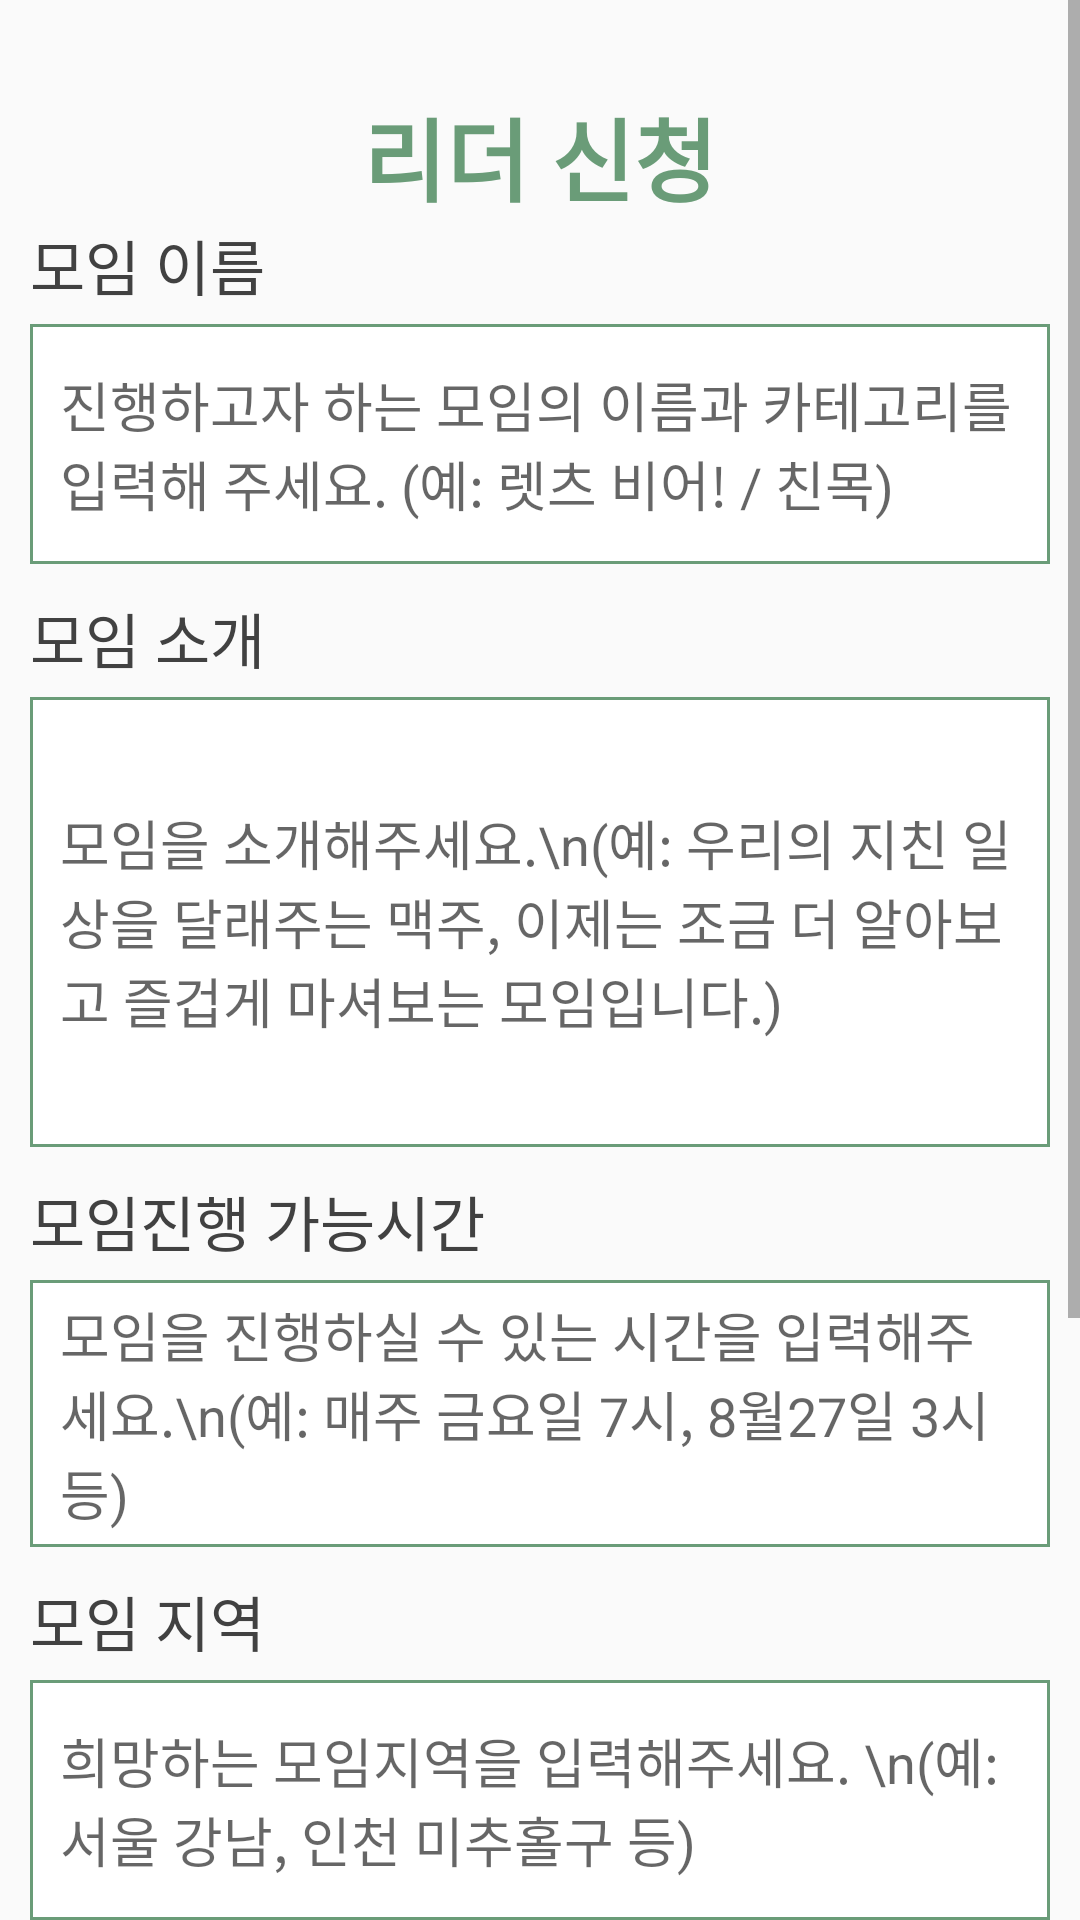

This screen was rendered from an Android layout file. Write that file and the resources it references.
<!-- AndroidManifest.xml: application theme AppTheme -->
<!-- res/layout/activity_leader.xml -->
<?xml version="1.0" encoding="utf-8"?>
<LinearLayout xmlns:android="http://schemas.android.com/apk/res/android"
    android:orientation="vertical"
    android:layout_width="match_parent"
    android:layout_height="match_parent">
    <ScrollView
        android:layout_width="match_parent"
        android:layout_height="match_parent">
        <LinearLayout
            android:orientation="vertical"
            android:layout_width="match_parent"
            android:layout_height="wrap_content">
            <TextView
                android:layout_width="wrap_content"
                android:layout_height="wrap_content"
                android:text="리더 신청"
                android:layout_gravity="center"
                android:layout_marginTop="30dp"
                android:textColor="@color/colorMain"
                android:textStyle="bold"
                android:textSize="30dp"
                />
            <TextView
                android:layout_width="wrap_content"
                android:layout_height="wrap_content"
                android:text="모임 이름"
                android:textColor="@color/colorDarkGrey"
                android:layout_marginLeft="10dp"
                android:textSize="20dp"/>
            <EditText
                android:layout_width="match_parent"
                android:layout_height="80dp"
                android:layout_marginHorizontal="10dp"
                android:layout_marginTop="5dp"
                android:layout_marginBottom="10dp"
                android:paddingVertical="5dp"
                android:paddingHorizontal="10dp"
                android:hint="진행하고자 하는 모임의 이름과 카테고리를 입력해 주세요. (예: 렛츠 비어! / 친목)"
                android:textColor="@color/colorDarkGrey"
                android:background="@drawable/edit_shape"/>
            <TextView
                android:layout_width="wrap_content"
                android:layout_height="wrap_content"
                android:text="모임 소개"
                android:textColor="@color/colorDarkGrey"
                android:layout_marginLeft="10dp"
                android:textSize="20dp"/>
            <EditText
                android:layout_width="match_parent"
                android:layout_height="150dp"
                android:layout_marginHorizontal="10dp"
                android:layout_marginTop="5dp"
                android:layout_marginBottom="10dp"
                android:paddingVertical="5dp"
                android:paddingHorizontal="10dp"
                android:hint="모임을 소개해주세요.\n(예: 우리의 지친 일상을 달래주는 맥주, 이제는 조금 더 알아보고 즐겁게 마셔보는 모임입니다.)"
                android:textColor="@color/colorDarkGrey"
                android:background="@drawable/edit_shape"/>
            <TextView
                android:layout_width="wrap_content"
                android:layout_height="wrap_content"
                android:text="모임진행 가능시간"
                android:textColor="@color/colorDarkGrey"
                android:layout_marginLeft="10dp"
                android:textSize="20dp"/>
            <EditText
                android:layout_width="match_parent"
                android:layout_height="wrap_content"
                android:layout_marginHorizontal="10dp"
                android:layout_marginTop="5dp"
                android:layout_marginBottom="10dp"
                android:paddingVertical="5dp"
                android:paddingHorizontal="10dp"
                android:hint="모임을 진행하실 수 있는 시간을 입력해주세요.\n(예: 매주 금요일 7시, 8월27일 3시 등)"
                android:textColor="@color/colorDarkGrey"
                android:background="@drawable/edit_shape"/>

            <TextView
                android:layout_width="wrap_content"
                android:layout_height="wrap_content"
                android:text="모임 지역"
                android:textColor="@color/colorDarkGrey"
                android:layout_marginLeft="10dp"
                android:textSize="20dp"/>
            <EditText
                android:layout_width="match_parent"
                android:layout_height="80dp"
                android:layout_marginHorizontal="10dp"
                android:layout_marginTop="5dp"
                android:layout_marginBottom="10dp"
                android:paddingVertical="5dp"
                android:paddingHorizontal="10dp"
                android:hint="희망하는 모임지역을 입력해주세요. \n(예: 서울 강남, 인천 미추홀구 등)"
                android:textColor="@color/colorDarkGrey"
                android:background="@drawable/edit_shape"/>

            <TextView
                android:layout_width="wrap_content"
                android:layout_height="wrap_content"
                android:text="기타"
                android:textColor="@color/colorDarkGrey"
                android:layout_marginLeft="10dp"
                android:textSize="20dp"/>
            <EditText
                android:layout_width="match_parent"
                android:layout_height="wrap_content"
                android:layout_marginHorizontal="10dp"
                android:layout_marginTop="5dp"
                android:layout_marginBottom="10dp"
                android:paddingVertical="5dp"
                android:paddingHorizontal="10dp"
                android:hint="경력이나 기타 사항이 있다면 입력해주세요."
                android:textColor="@color/colorDarkGrey"
                android:background="@drawable/edit_shape"/>

            <TextView
                android:layout_width="wrap_content"
                android:layout_height="wrap_content"
                android:text="참가비"
                android:textColor="@color/colorDarkGrey"
                android:layout_marginLeft="10dp"
                android:textSize="20dp"/>
            <EditText
                android:layout_width="match_parent"
                android:layout_height="wrap_content"
                android:layout_marginHorizontal="10dp"
                android:layout_marginTop="5dp"
                android:layout_marginBottom="10dp"
                android:paddingVertical="5dp"
                android:paddingHorizontal="10dp"
                android:hint="희망참가비를 입력해주세요.(예: 1인당 n만원)"
                android:textColor="@color/colorDarkGrey"
                android:background="@drawable/edit_shape"/>
            <Button
                android:id="@+id/leader_button"
                android:layout_width="match_parent"
                android:layout_height="wrap_content"
                android:layout_marginHorizontal="10dp"
                android:layout_marginVertical="10dp"
                android:text="신청하기"
                android:textColor="@color/colorWhite"
                android:background="@color/colorMain"/>
        </LinearLayout>

    </ScrollView>


</LinearLayout>
<!-- resources referenced by this layout -->
<resources>
  <color name="colorDarkGrey">#414141</color>
  <color name="colorMain">#6a9c78</color>
  <color name="colorWhite">#ffffff</color>
  <!-- drawable edit_shape (drawable) -->
  <?xml version="1.0" encoding="utf-8"?>
  <selector xmlns:android="http://schemas.android.com/apk/res/android">
      <item>
  
          <shape android:shape="rectangle">
  
              <stroke android:width="1dp" android:color="@color/colorMain"/>
  
              <solid android:color="@color/colorWhite"/>
  
          </shape>
  
      </item>
  
  </selector>
  <style name="AppTheme" parent="Theme.AppCompat.Light.NoActionBar">
          
          <item name="colorPrimary">@color/colorPrimary</item>
          <item name="colorPrimaryDark">@color/colorPrimaryDark</item>
          <item name="colorAccent">@color/colorAccent</item>
      </style>
  <color name="colorPrimary">#008577</color>
  <color name="colorPrimaryDark">#00574B</color>
  <color name="colorAccent">#D81B60</color>
</resources>
